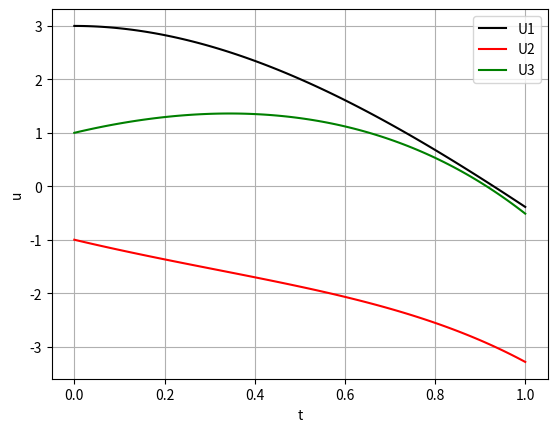

Generate this figure with matplotlib:
import numpy as np
import matplotlib.pyplot as plt
def f1(t,u1,u2,u3):
    return u1+2*u2-2*u3+np.exp(-t)
def f2(t,u1,u2,u3):
	return u2+u3-2*np.exp(-t)
def f3(t,u1,u2,u3):
	return u1+2*u2+np.exp(-t)
a=0
b=1
h=0.01
N=int((b-a)/h)+1

T=np.linspace(a,b,N)
U1=np.zeros(N)
U2=np.zeros(N)
U3=np.zeros(N)
U1[0]=3
U2[0]=-1
U3[0]=1

for i in range(N-1):
	k1=h*f1(T[i],U1[i],U2[i],U3[i])
	l1=h*f2(T[i],U1[i],U2[i],U3[i])
	m1=h*f3(T[i],U1[i],U2[i],U3[i])

	k2=h*f1(T[i]+h/2,U1[i]+k1/2,U2[i]+l1/2,U3[i]+m1/2)
	l2=h*f2(T[i]+h/2,U1[i]+k1/2,U2[i]+l1/2,U3[i]+m1/2)
	m2=h*f3(T[i]+h/2,U1[i]+k1/2,U2[i]+l1/2,U3[i]+m1/2)

	k3=h*f1(T[i]+h/2,U1[i]+k2/2,U2[i]+l2/2,U3[i]+m2/2)
	l3=h*f2(T[i]+h/2,U1[i]+k2/2,U2[i]+l2/2,U3[i]+m2/2)
	m3=h*f3(T[i]+h/2,U1[i]+k2/2,U2[i]+l2/2,U3[i]+m2/2)

	k4=h*f1(T[i]+h,U1[i]+k3,U2[i]+l3,U3[i]+m3)
	l4=h*f2(T[i]+h,U1[i]+k3,U2[i]+l3,U3[i]+m3)
	m4=h*f3(T[i]+h,U1[i]+k3,U2[i]+l3,U3[i]+m3)

	U1[i+1]=U1[i]+(k1+2*k2+2*k3+k4)/6
	U2[i+1]=U2[i]+(l1+2*l2+2*l3+l4)/6
	U3[i+1]=U3[i]+(m1+2*m2+2*m3+m4)/6

plt.plot(T,U1,color='black',label="U1")
plt.plot(T,U2,color='red',label="U2")
plt.plot(T,U3,color='green',label="U3")
plt.xlabel("t")
plt.ylabel("u")

plt.legend()
plt.grid()
plt.show()


